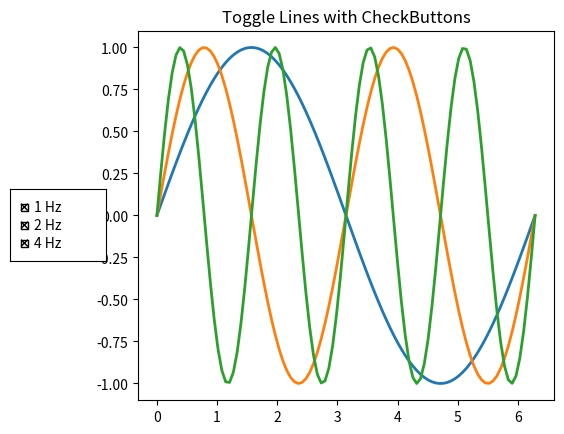

The script that saved this image:
import numpy as np
import matplotlib.pyplot as plt
from matplotlib.widgets import CheckButtons

# Generate sample data
t = np.linspace(0, 2 * np.pi, 100)
s1 = np.sin(t)
s2 = np.sin(2 * t)
s3 = np.sin(4 * t)

# Create the main plot
fig, ax = plt.subplots()
l1, = ax.plot(t, s1, visible=True, lw=2, label='1 Hz')
l2, = ax.plot(t, s2, visible=True, lw=2, label='2 Hz')
l3, = ax.plot(t, s3, visible=True, lw=2, label='4 Hz')

ax.set_title("Toggle Lines with CheckButtons")
plt.subplots_adjust(left=0.25)  # Leave space for check buttons

# Define position for CheckButtons [left, bottom, width, height]
check_ax = plt.axes([0.05, 0.4, 0.15, 0.15])
labels = ('1 Hz', '2 Hz', '4 Hz')
visibility = [l1.get_visible(), l2.get_visible(), l3.get_visible()]

# Create CheckButtons
check = CheckButtons(check_ax, labels, visibility)

# Define callback function for toggling
def toggle_visibility(label):
    if label == '1 Hz':
        l1.set_visible(not l1.get_visible())
    elif label == '2 Hz':
        l2.set_visible(not l2.get_visible())
    elif label == '4 Hz':
        l3.set_visible(not l3.get_visible())
    plt.draw()  # Redraw the plot

# Connect the callback
check.on_clicked(toggle_visibility)

plt.show()